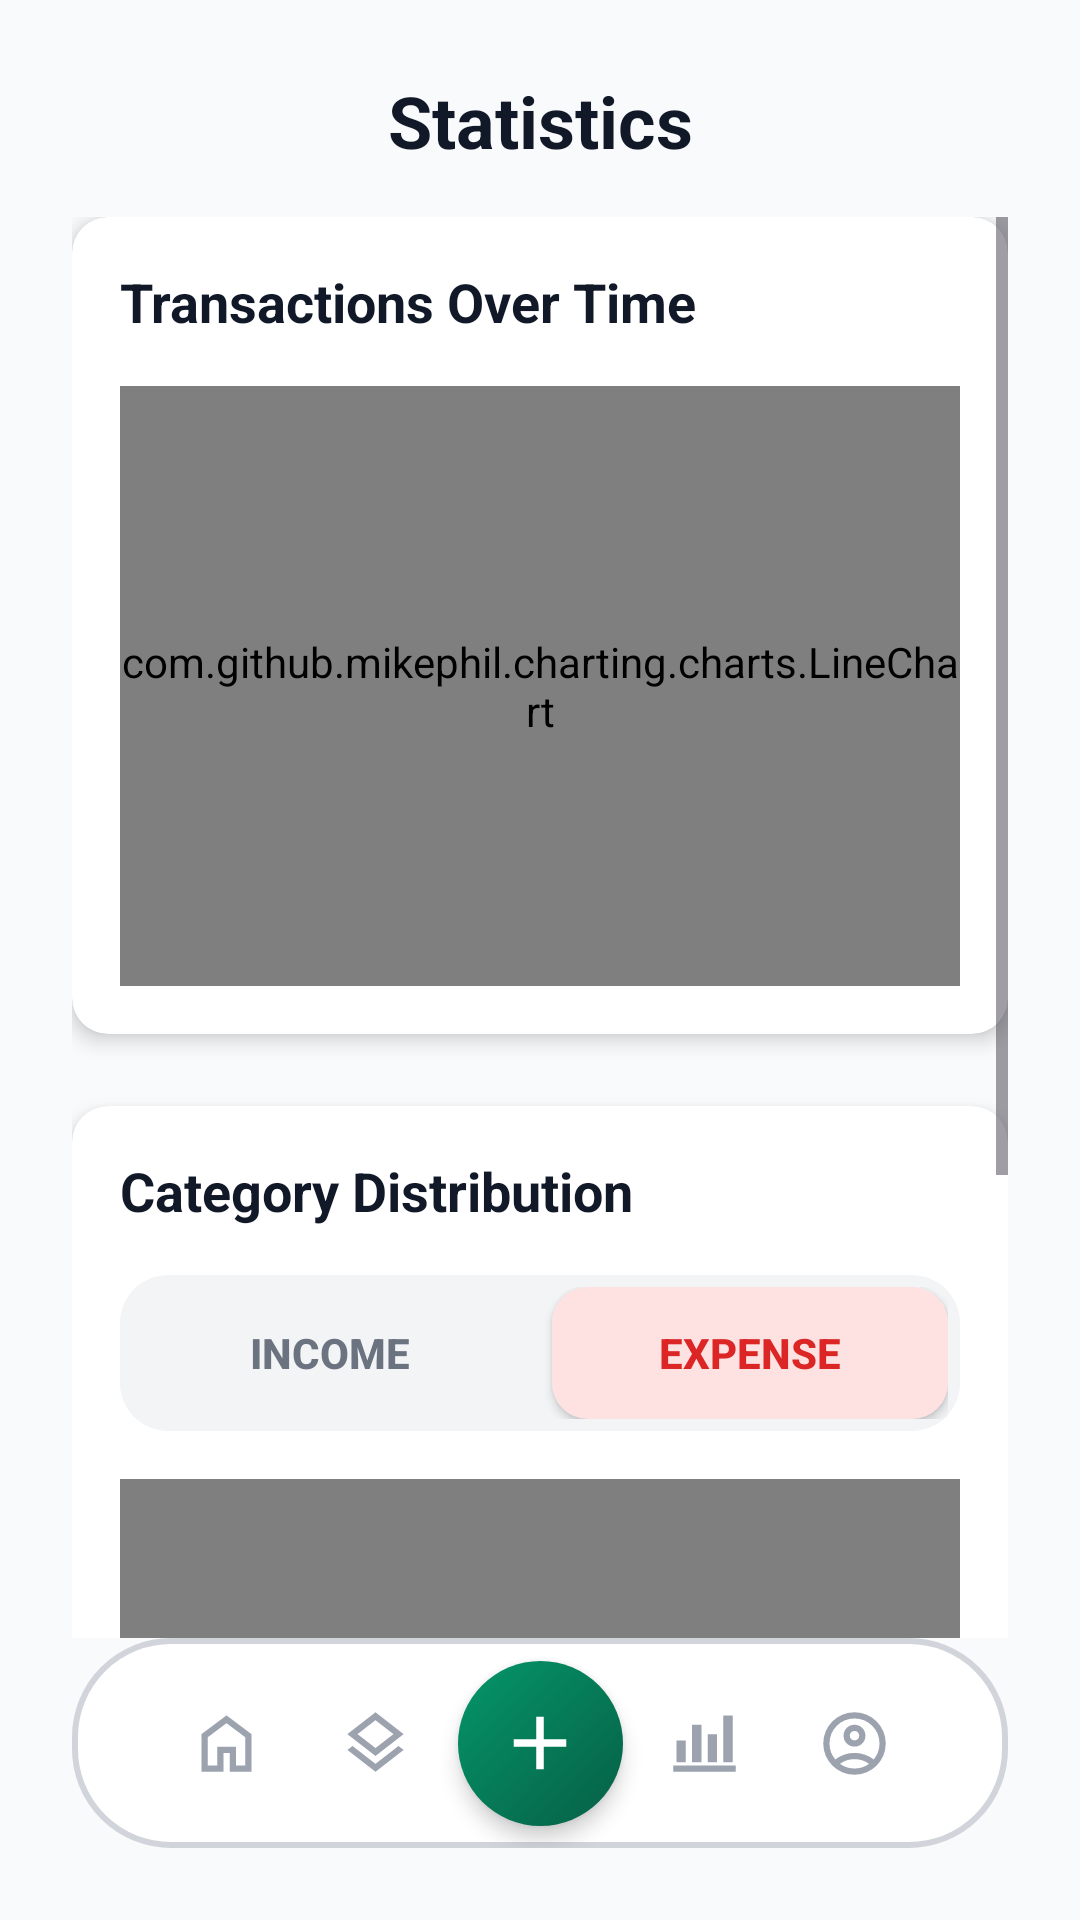

Reconstruct the res/layout file that produces this screen, plus the resources it refers to.
<!-- AndroidManifest.xml: application theme Theme.BudgetManger -->
<!-- res/layout/activity_stats.xml -->
<?xml version="1.0" encoding="utf-8"?>
<androidx.constraintlayout.widget.ConstraintLayout
    xmlns:android="http://schemas.android.com/apk/res/android"
    xmlns:app="http://schemas.android.com/apk/res-auto"
    xmlns:tools="http://schemas.android.com/tools"
    android:id="@+id/main"
    style="@style/Page_Container"
    tools:context=".activities.StatsActivity">

    

    <TextView
        android:id="@+id/header_title"
        style="@style/Page_Title"
        android:text="@string/stats_title"
        app:layout_constraintEnd_toEndOf="parent"
        app:layout_constraintStart_toStartOf="parent"
        tools:ignore="MissingConstraints" />



    
    <ScrollView
        android:id="@+id/scroll"
        android:layout_width="match_parent"
        android:layout_height="0dp"
        android:fillViewport="true"
        app:layout_constraintTop_toBottomOf="@id/header_title"
        app:layout_constraintBottom_toTopOf="@id/navigation_include"
        >

        <LinearLayout
            android:id="@+id/content_wrapper"
            android:layout_width="match_parent"
            android:layout_height="wrap_content"
            android:orientation="vertical"
            >

            
            <androidx.cardview.widget.CardView
                android:layout_width="match_parent"
                android:layout_height="wrap_content"
                android:layout_marginBottom="@dimen/spacing_lg"
                app:cardCornerRadius="@dimen/radius_md"
                app:cardElevation="@dimen/elevation_sm"
                app:cardBackgroundColor="@color/surface_card">

                <LinearLayout
                    android:layout_width="match_parent"
                    android:layout_height="wrap_content"
                    android:orientation="vertical"
                    android:padding="@dimen/spacing_md">

                    
                    <TextView
                        android:id="@+id/line_chart_title"
                        android:layout_width="wrap_content"
                        android:layout_height="wrap_content"
                        android:text="@string/transactions_over_time_title"
                        android:textColor="@color/text_primary"
                        android:textSize="@dimen/text_lg"
                        android:textStyle="bold"
                        android:layout_marginBottom="@dimen/spacing_md" />

                    
                    <com.github.mikephil.charting.charts.LineChart
                        android:id="@+id/line_chart"
                        android:layout_width="match_parent"
                        android:layout_height="200dp"
                        android:background="@color/surface_card" />

                </LinearLayout>
            </androidx.cardview.widget.CardView>

            
            <androidx.cardview.widget.CardView
                android:layout_width="match_parent"
                android:layout_height="wrap_content"
                app:cardCornerRadius="@dimen/radius_md"
                app:cardElevation="@dimen/elevation_sm"
                app:cardBackgroundColor="@color/surface_card">

                <LinearLayout
                    android:layout_width="match_parent"
                    android:layout_height="wrap_content"
                    android:orientation="vertical"
                    android:padding="@dimen/spacing_md">

                    
                    <TextView
                        android:id="@+id/pie_chart_title"
                        android:layout_width="wrap_content"
                        android:layout_height="wrap_content"
                        android:text="@string/category_distribution_title"
                        android:textColor="@color/text_primary"
                        android:textSize="@dimen/text_lg"
                        android:textStyle="bold"
                        android:layout_marginBottom="@dimen/spacing_md" />

                    
                    <LinearLayout
                        android:id="@+id/chart_toggle_container"
                        style="@style/Toggle_Container_Half"
                        android:layout_marginBottom="@dimen/spacing_md">

                        <ToggleButton
                            android:id="@+id/chart_toggle_income"
                            style="@style/Toggle_Button_Income"
                            android:layout_marginEnd="@dimen/spacing_xs"
                            android:textOff="@string/toggle_income"
                            android:textOn="@string/toggle_income" />

                        <ToggleButton
                            android:id="@+id/chart_toggle_expense"
                            style="@style/Toggle_Button_Expense"
                            android:layout_marginStart="@dimen/spacing_xs"
                            android:textOff="@string/toggle_expense"
                            android:textOn="@string/toggle_expense" />
                    </LinearLayout>

                    
                    <com.github.mikephil.charting.charts.PieChart
                        android:id="@+id/pie_chart"
                        android:layout_width="match_parent"
                        android:layout_height="250dp"
                        android:background="@color/surface_card" />

                    
                    <androidx.recyclerview.widget.RecyclerView
                        android:id="@+id/legend_recycler_view"
                        android:layout_width="match_parent"
                        android:layout_height="wrap_content"
                        android:layout_marginTop="@dimen/spacing_md"
                        tools:visibility="visible" />

                </LinearLayout>
            </androidx.cardview.widget.CardView>

        </LinearLayout>
    </ScrollView>

    
    <include
        android:id="@+id/navigation_include"
        layout="@layout/layout_bottom_nav"
        android:layout_width="match_parent"
        android:layout_height="70dp"
        app:layout_constraintBottom_toBottomOf="parent"
        app:layout_constraintStart_toStartOf="parent"
        app:layout_constraintEnd_toEndOf="parent" />

</androidx.constraintlayout.widget.ConstraintLayout>
<!-- res/layout/layout_bottom_nav.xml (included above) -->
<?xml version="1.0" encoding="utf-8"?>
<androidx.constraintlayout.widget.ConstraintLayout xmlns:android="http://schemas.android.com/apk/res/android"
    xmlns:app="http://schemas.android.com/apk/res-auto"
    android:id="@+id/navigation"
    android:layoutDirection="ltr"
    style="@style/Nav_Container">

    <ImageView
        android:id="@+id/nav_home"
        style="@style/Nav_Item.Default"
        android:src="@drawable/ic_home"
        app:layout_constraintBottom_toBottomOf="parent"
        app:layout_constraintEnd_toStartOf="@id/nav_categories"
        app:layout_constraintStart_toStartOf="parent"
        app:layout_constraintTop_toTopOf="parent" />

    <ImageView
        android:id="@+id/nav_categories"
        style="@style/Nav_Item.Default"
        android:src="@drawable/ic_category"
        app:layout_constraintBottom_toBottomOf="parent"
        app:layout_constraintEnd_toStartOf="@id/add_transaction_button"
        app:layout_constraintStart_toEndOf="@id/nav_home"
        app:layout_constraintTop_toTopOf="parent" />

    
    <FrameLayout
        android:id="@+id/add_transaction_button"
        style="@style/Nav_Add_Button"
        app:layout_constraintBottom_toBottomOf="parent"
        app:layout_constraintEnd_toEndOf="parent"
        app:layout_constraintStart_toStartOf="parent"
        app:layout_constraintTop_toTopOf="parent">

        <ImageView
            style="@style/Nav_Add_Icon"
            android:src="@drawable/ic_add" />
    </FrameLayout>

    <ImageView
        android:id="@+id/nav_stats"
        style="@style/Nav_Item.Default"
        android:src="@drawable/ic_chart"
        app:layout_constraintBottom_toBottomOf="parent"
        app:layout_constraintEnd_toStartOf="@id/nav_profile"
        app:layout_constraintStart_toEndOf="@id/add_transaction_button"
        app:layout_constraintTop_toTopOf="parent" />

    <ImageView
        android:id="@+id/nav_profile"
        style="@style/Nav_Item.Default"
        android:src="@drawable/ic_profile"
        app:layout_constraintBottom_toBottomOf="parent"
        app:layout_constraintEnd_toEndOf="parent"
        app:layout_constraintStart_toEndOf="@id/nav_stats"
        app:layout_constraintTop_toTopOf="parent" />

</androidx.constraintlayout.widget.ConstraintLayout>
<!-- resources referenced by this layout -->
<resources>
  <color name="surface_card">@color/white</color>
  <color name="text_primary">@color/grey_900</color>
  <dimen name="elevation_sm">4dp</dimen>
  <dimen name="radius_md">12dp</dimen>
  <dimen name="spacing_lg">24dp</dimen>
  <dimen name="spacing_md">16dp</dimen>
  <dimen name="spacing_xs">4dp</dimen>
  <dimen name="text_lg">18sp</dimen>
  <string name="category_distribution_title">Category Distribution</string>
  <string name="stats_title">Statistics</string>
  <string name="toggle_expense">Expense</string>
  <string name="toggle_income">Income</string>
  <string name="transactions_over_time_title">Transactions Over Time</string>
  <style name="Nav_Add_Icon">
          <item name="android:layout_width">@dimen/nav_add_icon_size</item>
          <item name="android:layout_height">@dimen/nav_add_icon_size</item>
          <item name="android:layout_gravity">center</item>
          <item name="android:tint">@color/icon_on_primary</item>
      </style>
  <style name="Nav_Item.Default">
          <item name="android:tint">@color/nav_icon_default</item>
      </style>
  <style name="Page_Container">
          <item name="android:layout_width">match_parent</item>
          <item name="android:layout_height">match_parent</item>
          <item name="android:background">@color/background_light</item>
          <item name="android:padding">@dimen/spacing_lg</item>
      </style>
  <style name="Theme.BudgetManger" parent="Base.Theme.BudgetManger">
          <item name="android:layoutDirection">ltr</item>
          <item name="android:textDirection">ltr</item>
      </style>
  <color name="white">#FFFFFF</color>
  <color name="grey_900">#111827</color>
  <color name="icon_default">@color/grey_400</color>
  <dimen name="nav_add_btn_size">55dp</dimen>
  <dimen name="nav_add_icon_size">30dp</dimen>
  <color name="icon_on_primary">@color/white</color>
  <dimen name="nav_height">70dp</dimen>
  <!-- drawable bottom_nav_bg (drawable) -->
  <?xml version="1.0" encoding="utf-8"?>
  <shape xmlns:android="http://schemas.android.com/apk/res/android">
      <solid android:color="@color/surface_white" />
      <corners android:radius="32dp" />
      <stroke android:width="2dp" android:color="@color/border_default" />
  </shape>
  <color name="nav_icon_default">@color/grey_400</color>
  <color name="background_light">@color/grey_50</color>
  <dimen name="text_xl">24sp</dimen>
  <dimen name="toggle_button_height">44dp</dimen>
  <dimen name="text_sm">14sp</dimen>
  <!-- drawable bg_toggle_selected_expense (drawable) -->
  <?xml version="1.0" encoding="utf-8"?>
  <shape xmlns:android="http://schemas.android.com/apk/res/android"
      android:shape="rectangle">
      <solid android:color="@color/expense_bg"/> 
      <corners android:radius="12dp"/>
  </shape>
  <color name="error_red">@color/red_500</color>
  <color name="text_secondary">@color/grey_500</color>
  <style name="Base.Theme.BudgetManger" parent="Theme.Material3.DayNight.NoActionBar">
          
          <item name="android:forceDarkAllowed" tools:targetApi="q">false</item>
      </style>
  <color name="grey_400">#9CA3AF</color>
  <color name="primary_green_dark">@color/green_700</color>
  <color name="primary_green">@color/green_500</color>
  <color name="surface_white">@color/white</color>
  <color name="border_default">@color/grey_300</color>
  <color name="grey_50">#F9FAFB</color>
  <color name="expense_bg">@color/red_50</color>
  <color name="red_500">#DC2626</color>
  <color name="grey_500">#6B7280</color>
  <color name="surface_muted">@color/grey_100</color>
  <color name="green_700">#065F46</color>
  <color name="green_500">#059669</color>
  <color name="grey_300">#D1D5DB</color>
  <color name="red_50">#FEE2E2</color>
  <color name="grey_100">#F3F4F6</color>
</resources>
